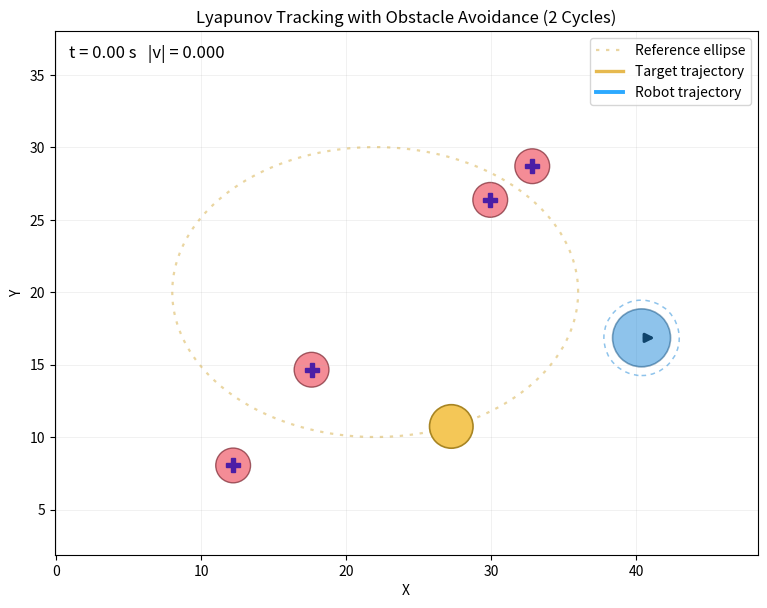
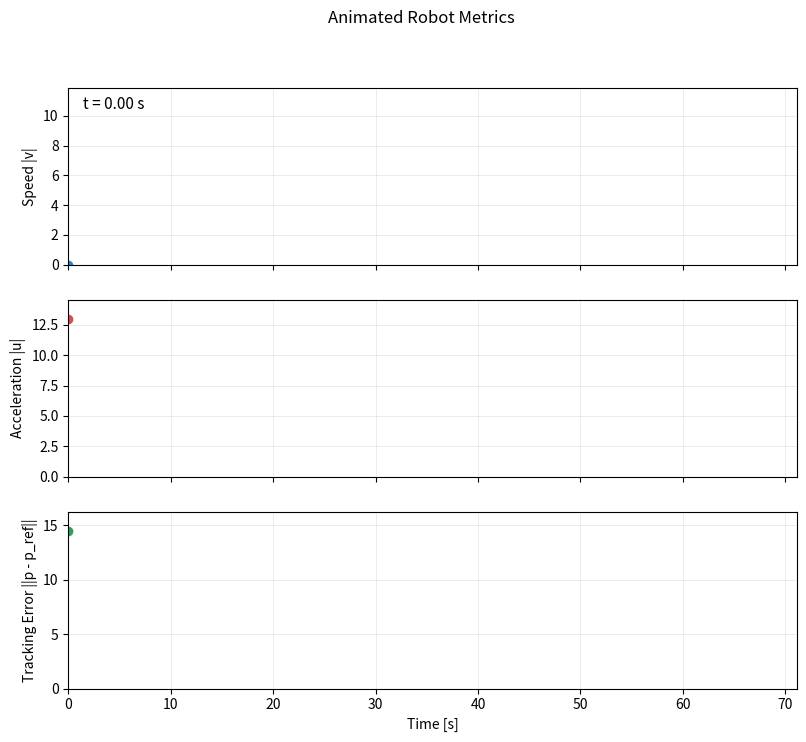

Source code (Python) for these figures, in order:
"""Lyapunov-based obstacle avoidance and trajectory tracking demo.

Upgraded behavior:
1) Random target initial position on the ellipse.
2) Random target speed (via random angular velocity).
3) Random robot initial position outside the ellipse and away from obstacles.
4) Random obstacle placement near the ellipse, with two guaranteed obstacle pairs:
   - Pair A: narrow gap that blocks passing between obstacles.
   - Pair B: wider gap that allows passing but causes deviation.
5) Visualization over two full target cycles.
"""

from __future__ import annotations

import argparse
from dataclasses import dataclass
from pathlib import Path

import matplotlib.animation as animation
import matplotlib.pyplot as plt
import numpy as np
from matplotlib.patches import Circle, FancyArrowPatch


@dataclass
class SimConfig:
    # Simulation timing
    dt: float = 0.03
    num_cycles: float = 2.0
    t_final: float = 36.0  # Overwritten after random omega is sampled.

    # Reference ellipse: (cx + a*cos(theta), cy + b*sin(theta))
    cx: float = 22.0
    cy: float = 20.0
    a: float = 14.0
    b: float = 10.0
    theta0: float = np.pi / 2.0  # Overwritten randomly.
    omega: float = 0.22  # Overwritten randomly.
    omega_range: tuple[float, float] = (0.16, 0.32)

    # Initial robot state (overwritten randomly)
    p0: tuple[float, float] = (0.0, 0.0)
    v0: tuple[float, float] = (0.0, 0.0)
    robot_spawn_scale_range: tuple[float, float] = (1.20, 1.85)
    robot_spawn_clearance: float = 1.0
    target_obstacle_clearance: float = 0.1
    min_target_robot_start_distance: float = 7.0

    # Object sizes in data units
    target_radius_vis: float = 1.5
    robot_radius_calc: float = 2.6
    robot_radius_vis: float = 2.0  # Must stay < robot_radius_calc

    # Lyapunov tracking gains
    k_p: float = 3.5
    k_v: float = 3.6
    k_p_err_boost: float = 1.1
    err_boost_dist: float = 6.0

    # Speed shaping / catch-up:
    # minimum speed anchor follows target speed; when distance error grows,
    # desired speed increases to catch up.
    k_speed: float = 2.8
    speed_err_gain: float = 0.22
    min_speed_ratio_to_target: float = 1.0
    min_speed_abs: float = 0.15
    k_catch: float = 2.2

    # Anti-stall near obstacles
    stall_speed_threshold: float = 0.35
    stall_err_threshold: float = 2.0
    stall_obstacle_clearance: float = 1.3
    k_escape: float = 4.8
    escape_vref_weight: float = 0.9

    # Obstacle repulsion settings
    influence_radius: float = 1.0
    safe_margin: float = 0.1
    k_obs: float = 1.05
    eps_dist: float = 1e-3

    # Saturation limits
    a_max: float = 13.0
    v_max: float = 13.5

    # Obstacles: random each run, near the ellipse trajectory
    obstacle_radius: float = 1.2
    # Surface gap between obstacles in each pair:
    # gap_surface = dist_between_centers - 2*obstacle_radius
    # Blocking pair must satisfy: gap_surface < robot_radius_vis
    # Passable pair must satisfy: gap_surface > robot_radius_calc
    block_gap_range: tuple[float, float] = (0.20, 1.70)
    pass_gap_range: tuple[float, float] = (5.60, 7.30)
    pair_theta_jitter: float = 0.5
    pair_theta_separation_min: float = 1.75
    block_offset_range: tuple[float, float] = (1.45, 2.20)
    pass_offset_range: tuple[float, float] = (4.00, 4.90)
    path_clearance_min: float = 0.08
    obstacles: tuple[tuple[float, float, float], ...] = (
        (20.0, 38.0, 2.0),
        (20.0, 27.0, 2.0),
        (38.0, 20.0, 2.0),
        (45.0, 20.0, 2.0),
    )

    # Runtime diagnostics (set when randomizing)
    blocking_gap: float = 0.0  # surface gap
    passable_gap: float = 0.0  # surface gap


def unit_clip(vec: np.ndarray, max_norm: float) -> np.ndarray:
    """Clip vector norm to max_norm."""
    n = np.linalg.norm(vec)
    if n <= max_norm or n < 1e-12:
        return vec
    return vec * (max_norm / n)


def safe_normalize(vec: np.ndarray, fallback: np.ndarray | None = None) -> np.ndarray:
    n = float(np.linalg.norm(vec))
    if n > 1e-9:
        return vec / n
    if fallback is None:
        return np.array([1.0, 0.0], dtype=float)
    fb_norm = float(np.linalg.norm(fallback))
    if fb_norm > 1e-9:
        return fallback / fb_norm
    return np.array([1.0, 0.0], dtype=float)


def ellipse_point(theta: float, cfg: SimConfig, scale: float = 1.0) -> np.ndarray:
    return np.array(
        [
            cfg.cx + scale * cfg.a * np.cos(theta),
            cfg.cy + scale * cfg.b * np.sin(theta),
        ],
        dtype=float,
    )


def ellipse_level(p: np.ndarray, cfg: SimConfig) -> float:
    """Implicit ellipse level: <=1 inside/on ellipse, >1 outside."""
    x = (p[0] - cfg.cx) / cfg.a
    y = (p[1] - cfg.cy) / cfg.b
    return x * x + y * y


def safe_from_obstacles(
    p: np.ndarray,
    obstacles: tuple[tuple[float, float, float], ...],
    entity_radius: float,
    extra_clearance: float,
) -> bool:
    for ox, oy, r in obstacles:
        min_center_dist = r + entity_radius + extra_clearance
        if np.linalg.norm(p - np.array([ox, oy], dtype=float)) <= min_center_dist:
            return False
    return True


def make_straddling_pair(
    theta: float,
    cfg: SimConfig,
    rng: np.random.Generator,
    gap_surface_range: tuple[float, float],
    offset_range: tuple[float, float],
) -> tuple[np.ndarray, np.ndarray, float]:
    """Create two obstacles around the ellipse path so the path passes between them.

    The pair is arranged across the local normal/radial direction:
    one obstacle inward, one outward from the ellipse.
    """
    r = cfg.obstacle_radius
    c = np.array([cfg.cx, cfg.cy], dtype=float)
    p_on = ellipse_point(theta, cfg)
    radial = p_on - c
    radial_norm = np.linalg.norm(radial)
    if radial_norm < 1e-9:
        radial = np.array([1.0, 0.0], dtype=float)
    else:
        radial = radial / radial_norm

    for _ in range(400):
        d_in = float(rng.uniform(*offset_range))
        d_out = float(rng.uniform(*offset_range))
        p_in = p_on - d_in * radial
        p_out = p_on + d_out * radial

        center_dist = np.linalg.norm(p_out - p_in)
        gap_surface = center_dist - 2.0 * r
        if gap_surface_range[0] <= gap_surface <= gap_surface_range[1]:
            # Keep the reference trajectory point between pair obstacles.
            if d_in > (r + cfg.path_clearance_min) and d_out > (r + cfg.path_clearance_min):
                return p_in, p_out, float(gap_surface)

    raise RuntimeError("Failed to create obstacle pair with requested surface-gap range.")


def generate_obstacles(
    cfg: SimConfig,
    rng: np.random.Generator,
) -> tuple[tuple[tuple[float, float, float], ...], float, float]:
    """Generate 4 near-ellipse obstacles in two straddling pairs:
    - Pair A: blocking (robot cannot pass between them).
    - Pair B: passable (robot can pass but must deviate).
    """
    r = cfg.obstacle_radius

    # Surface gap rules from the request.
    block_gap_range = cfg.block_gap_range
    pass_gap_range = cfg.pass_gap_range
    if not (block_gap_range[1] < cfg.robot_radius_vis):
        raise RuntimeError("Blocking pair rule must satisfy gap_surface < robot_radius_vis.")
    if not (pass_gap_range[0] > cfg.robot_radius_calc):
        raise RuntimeError("Passable pair rule must satisfy gap_surface > robot_radius_calc.")

    for _ in range(1200):
        theta_block = float(rng.uniform(0.0, 2.0 * np.pi))
        theta_pass = float(
            (theta_block + np.pi + rng.uniform(-cfg.pair_theta_jitter, cfg.pair_theta_jitter))
            % (2.0 * np.pi)
        )

        # Ensure distinct regions along trajectory.
        dtheta = abs(((theta_pass - theta_block + np.pi) % (2.0 * np.pi)) - np.pi)
        if dtheta < cfg.pair_theta_separation_min:
            continue

        try:
            b1, b2, block_gap = make_straddling_pair(
                theta_block,
                cfg,
                rng,
                gap_surface_range=block_gap_range,
                offset_range=cfg.block_offset_range,
            )
            p1, p2, pass_gap = make_straddling_pair(
                theta_pass,
                cfg,
                rng,
                gap_surface_range=pass_gap_range,
                offset_range=cfg.pass_offset_range,
            )
        except RuntimeError:
            continue

        pts = np.vstack([b1, b2, p1, p2])
        dmat = np.linalg.norm(pts[:, None, :] - pts[None, :, :], axis=2)

        # Avoid collisions/crowding among all obstacles.
        ok = True
        for i in range(4):
            for j in range(i + 1, 4):
                # Slightly looser for pair-internal spacing because free-gap ranges control them.
                min_extra = 0.05 if (i, j) in {(0, 1), (2, 3)} else 0.9
                if dmat[i, j] < (2.0 * r + min_extra):
                    ok = False
                    break
            if not ok:
                break
        if not ok:
            continue

        # Keep pair rules guaranteed after sampling.
        if not (block_gap < cfg.robot_radius_vis):
            continue
        if not (pass_gap > cfg.robot_radius_calc):
            continue

        obstacles = tuple((float(p[0]), float(p[1]), r) for p in pts)
        return obstacles, float(block_gap), float(pass_gap)

    raise RuntimeError("Failed to generate valid near-ellipse obstacle layout.")


def generate_target_theta(
    cfg: SimConfig,
    rng: np.random.Generator,
    obstacles: tuple[tuple[float, float, float], ...],
) -> float:
    """Random target start angle on ellipse, with clearance from obstacles."""
    for _ in range(800):
        theta = float(rng.uniform(0.0, 2.0 * np.pi))
        p_t = ellipse_point(theta, cfg)
        if safe_from_obstacles(
            p_t,
            obstacles,
            entity_radius=cfg.target_radius_vis,
            extra_clearance=cfg.target_obstacle_clearance,
        ):
            return theta
    raise RuntimeError("Failed to sample target start away from obstacles.")


def generate_robot_start(
    cfg: SimConfig,
    rng: np.random.Generator,
    obstacles: tuple[tuple[float, float, float], ...],
    p_target0: np.ndarray,
) -> np.ndarray:
    """Random robot start outside ellipse and away from obstacles."""
    for _ in range(1200):
        theta = float(rng.uniform(0.0, 2.0 * np.pi))
        scale = float(rng.uniform(*cfg.robot_spawn_scale_range))
        p = ellipse_point(theta, cfg, scale=scale)
        if ellipse_level(p, cfg) <= 1.01:
            continue
        if np.linalg.norm(p - p_target0) < cfg.min_target_robot_start_distance:
            continue
        if not safe_from_obstacles(
            p,
            obstacles,
            entity_radius=cfg.robot_radius_calc,
            extra_clearance=cfg.robot_spawn_clearance,
        ):
            continue
        return p
    raise RuntimeError("Failed to sample robot start outside ellipse and obstacle-free.")


def randomize_scenario(cfg: SimConfig, rng: np.random.Generator) -> None:
    if not (cfg.robot_radius_vis < cfg.robot_radius_calc):
        raise ValueError("robot_radius_vis must be smaller than robot_radius_calc.")

    obstacles, block_gap, pass_gap = generate_obstacles(cfg, rng)
    cfg.obstacles = obstacles
    cfg.blocking_gap = block_gap
    cfg.passable_gap = pass_gap

    cfg.theta0 = generate_target_theta(cfg, rng, cfg.obstacles)
    cfg.omega = float(rng.uniform(*cfg.omega_range))
    cfg.t_final = cfg.num_cycles * (2.0 * np.pi / abs(cfg.omega))

    p_target0 = ellipse_point(cfg.theta0, cfg)
    p_robot0 = generate_robot_start(cfg, rng, cfg.obstacles, p_target0)
    cfg.p0 = (float(p_robot0[0]), float(p_robot0[1]))
    cfg.v0 = (0.0, 0.0)


def reference_state(t: float, cfg: SimConfig) -> tuple[np.ndarray, np.ndarray]:
    """Reference position/velocity on an ellipse."""
    theta = cfg.theta0 + cfg.omega * t
    p_ref = ellipse_point(theta, cfg)
    v_ref = np.array(
        [-cfg.a * cfg.omega * np.sin(theta), cfg.b * cfg.omega * np.cos(theta)],
        dtype=float,
    )
    return p_ref, v_ref


def obstacle_repulsion(p: np.ndarray, cfg: SimConfig) -> np.ndarray:
    """Gradient-based repulsive term from nearby obstacles."""
    u_rep = np.zeros(2, dtype=float)
    for ox, oy, radius in cfg.obstacles:
        c = np.array([ox, oy], dtype=float)
        delta = p - c
        center_dist = np.linalg.norm(delta)
        if center_dist < 1e-12:
            continue

        # Signed clearance from obstacle boundary to robot safety boundary.
        d = center_dist - (radius + cfg.robot_radius_calc)
        if d >= cfg.influence_radius:
            continue

        d_eff = max(d - cfg.safe_margin, cfg.eps_dist)
        influence_eff = max(cfg.influence_radius - cfg.safe_margin, cfg.eps_dist)
        grad_d = delta / center_dist
        mag = cfg.k_obs * (1.0 / d_eff - 1.0 / influence_eff) * (1.0 / (d_eff**2))
        u_rep += mag * grad_d

    return u_rep


def enforce_obstacle_clearance(
    p: np.ndarray,
    v: np.ndarray,
    cfg: SimConfig,
) -> tuple[np.ndarray, np.ndarray]:
    """Project robot outside all obstacle safety boundaries.

    This guarantees non-penetration for the robot's computed (safety) radius.
    """
    p_new = p.copy()
    v_new = v.copy()
    tol = 1e-4

    for _ in range(3):
        changed = False
        for ox, oy, r in cfg.obstacles:
            c = np.array([ox, oy], dtype=float)
            delta = p_new - c
            dist = np.linalg.norm(delta)
            min_dist = r + cfg.robot_radius_calc

            if dist < max(min_dist, 1e-12):
                if dist < 1e-9:
                    normal = np.array([1.0, 0.0], dtype=float)
                else:
                    normal = delta / dist

                p_new = c + (min_dist + tol) * normal
                vn = float(np.dot(v_new, normal))
                if vn < 0.0:
                    v_new = v_new - vn * normal
                changed = True
        if not changed:
            break

    return p_new, v_new


def control_input(
    p: np.ndarray,
    v: np.ndarray,
    p_ref: np.ndarray,
    v_ref: np.ndarray,
    cfg: SimConfig,
) -> np.ndarray:
    """Lyapunov-inspired control with speed shaping and anti-stall catch-up."""
    e_p = p - p_ref
    e_v = v - v_ref

    err_dist = float(np.linalg.norm(e_p))
    v_norm = float(np.linalg.norm(v))
    v_ref_norm = float(np.linalg.norm(v_ref))

    # Adaptive position gain: react faster as distance to target increases.
    kp_eff = cfg.k_p * (1.0 + cfg.k_p_err_boost * np.tanh(err_dist / cfg.err_boost_dist))
    u_track = -kp_eff * e_p - cfg.k_v * e_v

    # Speed-shaping term:
    # keep minimum speed around target speed and increase desired speed when far.
    v_des_min = max(cfg.min_speed_abs, cfg.min_speed_ratio_to_target * v_ref_norm)
    v_des = min(cfg.v_max, v_des_min + cfg.speed_err_gain * err_dist)
    move_dir = safe_normalize((p_ref - p) + 0.7 * v_ref, fallback=v)
    if v_norm > 1e-6:
        vel_dir = v / v_norm
    else:
        vel_dir = move_dir
    u_speed = cfg.k_speed * (v_des - v_norm) * vel_dir

    # Direct catch-up along line-of-sight to reduce large lag quickly.
    u_catch = cfg.k_catch * np.tanh(err_dist / cfg.err_boost_dist) * safe_normalize(
        p_ref - p, fallback=v_ref
    )

    u = u_track + u_speed + u_catch + obstacle_repulsion(p, cfg)

    # Anti-stall: if almost stopped near an obstacle while still far from target,
    # inject tangential motion to escape local minima and go around obstacles.
    if v_norm < cfg.stall_speed_threshold and err_dist > cfg.stall_err_threshold:
        min_clear = np.inf
        nearest_normal: np.ndarray | None = None
        for ox, oy, r in cfg.obstacles:
            c = np.array([ox, oy], dtype=float)
            delta = p - c
            center_dist = float(np.linalg.norm(delta))
            clearance = center_dist - (r + cfg.robot_radius_calc)
            if clearance < min_clear:
                min_clear = clearance
                nearest_normal = safe_normalize(delta)

        if nearest_normal is not None and min_clear < cfg.stall_obstacle_clearance:
            tangent = np.array([-nearest_normal[1], nearest_normal[0]], dtype=float)
            guide = (p_ref - p) + cfg.escape_vref_weight * v_ref
            if float(np.dot(tangent, guide)) < 0.0:
                tangent = -tangent
            u += cfg.k_escape * tangent

    return unit_clip(u, cfg.a_max)


def run_simulation(cfg: SimConfig) -> dict[str, np.ndarray]:
    n = int(np.floor(cfg.t_final / cfg.dt)) + 1
    t = np.linspace(0.0, cfg.t_final, n)

    p = np.zeros((n, 2), dtype=float)
    v = np.zeros((n, 2), dtype=float)
    u = np.zeros((n, 2), dtype=float)
    p_ref = np.zeros((n, 2), dtype=float)
    v_ref = np.zeros((n, 2), dtype=float)

    p[0] = np.array(cfg.p0, dtype=float)
    v[0] = np.array(cfg.v0, dtype=float)
    p_ref[0], v_ref[0] = reference_state(t[0], cfg)

    for k in range(n - 1):
        p_ref[k], v_ref[k] = reference_state(t[k], cfg)
        u[k] = control_input(p[k], v[k], p_ref[k], v_ref[k], cfg)
        v[k + 1] = unit_clip(v[k] + cfg.dt * u[k], cfg.v_max)
        p[k + 1] = p[k] + cfg.dt * v[k + 1]
        p[k + 1], v[k + 1] = enforce_obstacle_clearance(p[k + 1], v[k + 1], cfg)

    p_ref[-1], v_ref[-1] = reference_state(t[-1], cfg)
    u[-1] = control_input(p[-1], v[-1], p_ref[-1], v_ref[-1], cfg)

    err = np.linalg.norm(p - p_ref, axis=1)
    speed = np.linalg.norm(v, axis=1)
    accel = np.linalg.norm(u, axis=1)

    return {
        "t": t,
        "p": p,
        "v": v,
        "u": u,
        "p_ref": p_ref,
        "v_ref": v_ref,
        "err": err,
        "speed": speed,
        "accel": accel,
    }


def make_trajectory_animation(
    data: dict[str, np.ndarray],
    cfg: SimConfig,
    frame_step: int = 3,
) -> tuple[plt.Figure, animation.FuncAnimation]:
    t = data["t"]
    p = data["p"]
    v = data["v"]
    p_ref = data["p_ref"]
    speed = data["speed"]

    fig, ax = plt.subplots(figsize=(9.5, 6.8))
    fig.canvas.manager.set_window_title("Tracking & Obstacle Avoidance")

    theta_grid = np.linspace(0.0, 2.0 * np.pi, 500)
    ellipse_x = cfg.cx + cfg.a * np.cos(theta_grid)
    ellipse_y = cfg.cy + cfg.b * np.sin(theta_grid)
    ax.plot(
        ellipse_x,
        ellipse_y,
        linestyle=(0, (1.5, 3.0)),
        linewidth=1.6,
        color="#d9b454",
        alpha=0.55,
        label="Reference ellipse",
    )

    for ox, oy, r in cfg.obstacles:
        ax.add_patch(
            plt.Circle((ox, oy), r, facecolor="#f05b6a", edgecolor="#7a2630", alpha=0.7)
        )
        ax.plot(ox, oy, marker="P", markersize=10, color="#4b1ea6")

    (line_ref,) = ax.plot([], [], color="#e6b94f", linewidth=2.4, label="Target trajectory")
    (line_robot,) = ax.plot([], [], color="#2ca9ff", linewidth=2.8, label="Robot trajectory")

    target_patch = Circle(
        (p_ref[0, 0], p_ref[0, 1]),
        radius=cfg.target_radius_vis,
        facecolor="#f4c757",
        edgecolor="#a88523",
        linewidth=1.2,
        zorder=5,
    )
    robot_patch = Circle(
        (p[0, 0], p[0, 1]),
        radius=cfg.robot_radius_vis,
        facecolor="#1f88d8",
        edgecolor="#0f4f80",
        linewidth=1.2,
        zorder=6,
        alpha=0.5
    )
    # Dashed ring for computed/safety radius (larger than visible radius).
    robot_safety_ring = Circle(
        (p[0, 0], p[0, 1]),
        radius=cfg.robot_radius_calc,
        fill=False,
        edgecolor="#1f88d8",
        linestyle=(0, (3.0, 3.0)),
        linewidth=1.1,
        alpha=0.5,
        zorder=5,
    )
    ax.add_patch(target_patch)
    ax.add_patch(robot_safety_ring)
    ax.add_patch(robot_patch)

    speed_arrow = FancyArrowPatch(
        (0.0, 0.0),
        (0.0, 0.0),
        arrowstyle="-|>",
        mutation_scale=15,
        linewidth=2.2,
        color="black",
    )
    ax.add_patch(speed_arrow)

    speed_text = ax.text(0.02, 0.95, "", transform=ax.transAxes, fontsize=12)

    x_pad = 8.0
    y_pad = 8.0
    ax.set_xlim(min(np.min(p[:, 0]), np.min(ellipse_x)) - x_pad, max(np.max(p[:, 0]), np.max(ellipse_x)) + x_pad)
    ax.set_ylim(min(np.min(p[:, 1]), np.min(ellipse_y)) - y_pad, max(np.max(p[:, 1]), np.max(ellipse_y)) + y_pad)
    ax.set_aspect("equal", "box")
    ax.grid(alpha=0.18, linewidth=0.7)
    ax.set_xlabel("X")
    ax.set_ylabel("Y")
    ax.set_title("Lyapunov Tracking with Obstacle Avoidance (2 Cycles)")
    ax.legend(loc="upper right", frameon=True)

    frames = np.arange(0, len(t), frame_step, dtype=int)
    if frames[-1] != len(t) - 1:
        frames = np.append(frames, len(t) - 1)

    last_dir = {"vec": np.array([1.0, 0.0], dtype=float)}

    def update(idx: int):
        k = int(frames[idx])
        line_ref.set_data(p_ref[: k + 1, 0], p_ref[: k + 1, 1])
        line_robot.set_data(p[: k + 1, 0], p[: k + 1, 1])

        target_patch.center = (p_ref[k, 0], p_ref[k, 1])
        robot_patch.center = (p[k, 0], p[k, 1])
        robot_safety_ring.center = (p[k, 0], p[k, 1])

        v_vec = v[k]
        v_norm = float(np.linalg.norm(v_vec))
        if v_norm > 1e-6:
            last_dir["vec"] = v_vec / v_norm

        # Make arrow length strongly speed-dependent (nonlinear scaling).
        arrow_len = 1.1 + 0.75 * (v_norm**1.60)
        arrow_len = float(np.clip(arrow_len, 1.1, 16.0))
        p0 = p[k]
        p1 = p0 + arrow_len * last_dir["vec"]
        speed_arrow.set_positions((p0[0], p0[1]), (p1[0], p1[1]))
        speed_arrow.set_mutation_scale(13.0 + 2.0 * v_norm)

        speed_text.set_text(f"t = {t[k]:.2f} s   |v| = {speed[k]:.3f}")
        return (
            line_ref,
            line_robot,
            target_patch,
            robot_patch,
            robot_safety_ring,
            speed_arrow,
            speed_text,
        )

    ani = animation.FuncAnimation(
        fig,
        update,
        frames=len(frames),
        interval=30,
        blit=True,
        repeat=True,
    )
    return fig, ani


def make_metrics_animation(
    data: dict[str, np.ndarray],
    frame_step: int = 3,
) -> tuple[plt.Figure, animation.FuncAnimation]:
    t = data["t"]
    speed = data["speed"]
    accel = data["accel"]
    err = data["err"]

    fig, axes = plt.subplots(3, 1, figsize=(9.4, 7.8), sharex=True)
    fig.canvas.manager.set_window_title("Robot Metrics")
    fig.suptitle("Animated Robot Metrics")

    colors = ["#1f88d8", "#d64f4f", "#2f9d67"]
    y_data = [speed, accel, err]
    y_labels = ["Speed |v|", "Acceleration |u|", "Tracking Error ||p - p_ref||"]

    lines = []
    dots = []
    for ax, y, c, label in zip(axes, y_data, colors, y_labels):
        (line,) = ax.plot([], [], color=c, linewidth=2.3)
        (dot,) = ax.plot([], [], marker="o", color=c)
        ax.set_ylabel(label)
        y_max = max(1e-3, float(np.max(y)) * 1.12)
        ax.set_ylim(0.0, y_max)
        ax.grid(alpha=0.24, linewidth=0.7)
        lines.append(line)
        dots.append(dot)

    axes[-1].set_xlabel("Time [s]")
    axes[-1].set_xlim(float(t[0]), float(t[-1]))
    time_text = axes[0].text(0.02, 0.88, "", transform=axes[0].transAxes, fontsize=11)

    frames = np.arange(0, len(t), frame_step, dtype=int)
    if frames[-1] != len(t) - 1:
        frames = np.append(frames, len(t) - 1)

    def update(idx: int):
        k = int(frames[idx])
        tk = t[: k + 1]
        for line, dot, y in zip(lines, dots, y_data):
            line.set_data(tk, y[: k + 1])
            dot.set_data([t[k]], [y[k]])
        time_text.set_text(f"t = {t[k]:.2f} s")
        return (*lines, *dots, time_text)

    ani = animation.FuncAnimation(
        fig,
        update,
        frames=len(frames),
        interval=30,
        blit=True,
        repeat=True,
    )
    return fig, ani


def save_animation(ani: animation.FuncAnimation, path: Path, fps: int = 30) -> None:
    """Save animation using Pillow writer for broad compatibility."""
    ext = path.suffix.lower()
    if ext not in {".gif", ".mp4"}:
        raise ValueError("Animation path must end with .gif or .mp4")
    if ext == ".gif":
        ani.save(path, writer=animation.PillowWriter(fps=fps))
    else:
        # Requires ffmpeg to be installed.
        ani.save(path, writer=animation.FFMpegWriter(fps=fps))


def print_summary(data: dict[str, np.ndarray], cfg: SimConfig, seed: int | None) -> None:
    err = data["err"]
    speed = data["speed"]
    accel = data["accel"]
    tgt_speed = np.linalg.norm(data["v_ref"], axis=1)

    print("Scenario")
    print(f"  Seed                 : {seed if seed is not None else 'random'}")
    print(f"  Target start theta   : {cfg.theta0:.4f} rad")
    print(f"  Target omega         : {cfg.omega:.4f} rad/s")
    print(f"  Sim horizon          : {cfg.t_final:.2f} s ({cfg.num_cycles:.1f} cycles)")
    print(f"  Robot start          : ({cfg.p0[0]:.3f}, {cfg.p0[1]:.3f})")
    print(f"  Robot radius (calc)  : {cfg.robot_radius_calc:.3f}")
    print(f"  Robot radius (vis)   : {cfg.robot_radius_vis:.3f}")
    block_eff = cfg.blocking_gap - 2.0 * cfg.robot_radius_calc
    pass_eff = cfg.passable_gap - 2.0 * cfg.robot_radius_calc
    print(f"  Block pair gap       : {cfg.blocking_gap:.3f} (surface)")
    print(f"  Pass pair gap        : {cfg.passable_gap:.3f} (surface)")
    print(f"  Block pair gap       : {block_eff:.3f} (effective for calc body)")
    print(f"  Pass pair gap        : {pass_eff:.3f} (effective for calc body)")
    print()
    print("Simulation summary")
    print(f"  Final tracking error : {err[-1]:.4f}")
    print(f"  Mean tracking error  : {np.mean(err):.4f}")
    print(f"  Max tracking error   : {np.max(err):.4f}")
    print(f"  Max robot speed      : {np.max(speed):.4f}")
    print(f"  Mean target speed    : {np.mean(tgt_speed):.4f}")
    print(f"  Max acceleration     : {np.max(accel):.4f}")


def parse_args() -> argparse.Namespace:
    parser = argparse.ArgumentParser(
        description="Lyapunov-based tracking and obstacle-avoidance animation demo."
    )
    parser.add_argument(
        "--seed",
        type=int,
        default=None,
        help="Optional random seed for reproducible scenario generation.",
    )
    parser.add_argument(
        "--save-traj",
        type=Path,
        default=None,
        help="Optional output path (.gif/.mp4) for trajectory animation.",
    )
    parser.add_argument(
        "--save-metrics",
        type=Path,
        default=None,
        help="Optional output path (.gif/.mp4) for metrics animation.",
    )
    parser.add_argument(
        "--no-show",
        action="store_true",
        help="Do not open interactive windows (useful when only saving).",
    )
    return parser.parse_args()


def main() -> None:
    args = parse_args()
    rng = np.random.default_rng(args.seed)
    cfg = SimConfig()
    randomize_scenario(cfg, rng)
    data = run_simulation(cfg)
    print_summary(data, cfg, args.seed)

    fig_traj, ani_traj = make_trajectory_animation(data, cfg)
    fig_metrics, ani_metrics = make_metrics_animation(data)

    if args.save_traj is not None:
        save_animation(ani_traj, args.save_traj)
        print(f"Saved trajectory animation to: {args.save_traj}")

    if args.save_metrics is not None:
        save_animation(ani_metrics, args.save_metrics)
        print(f"Saved metrics animation to: {args.save_metrics}")

    if args.no_show:
        plt.close(fig_traj)
        plt.close(fig_metrics)
    else:
        plt.show()


if __name__ == "__main__":
    main()
